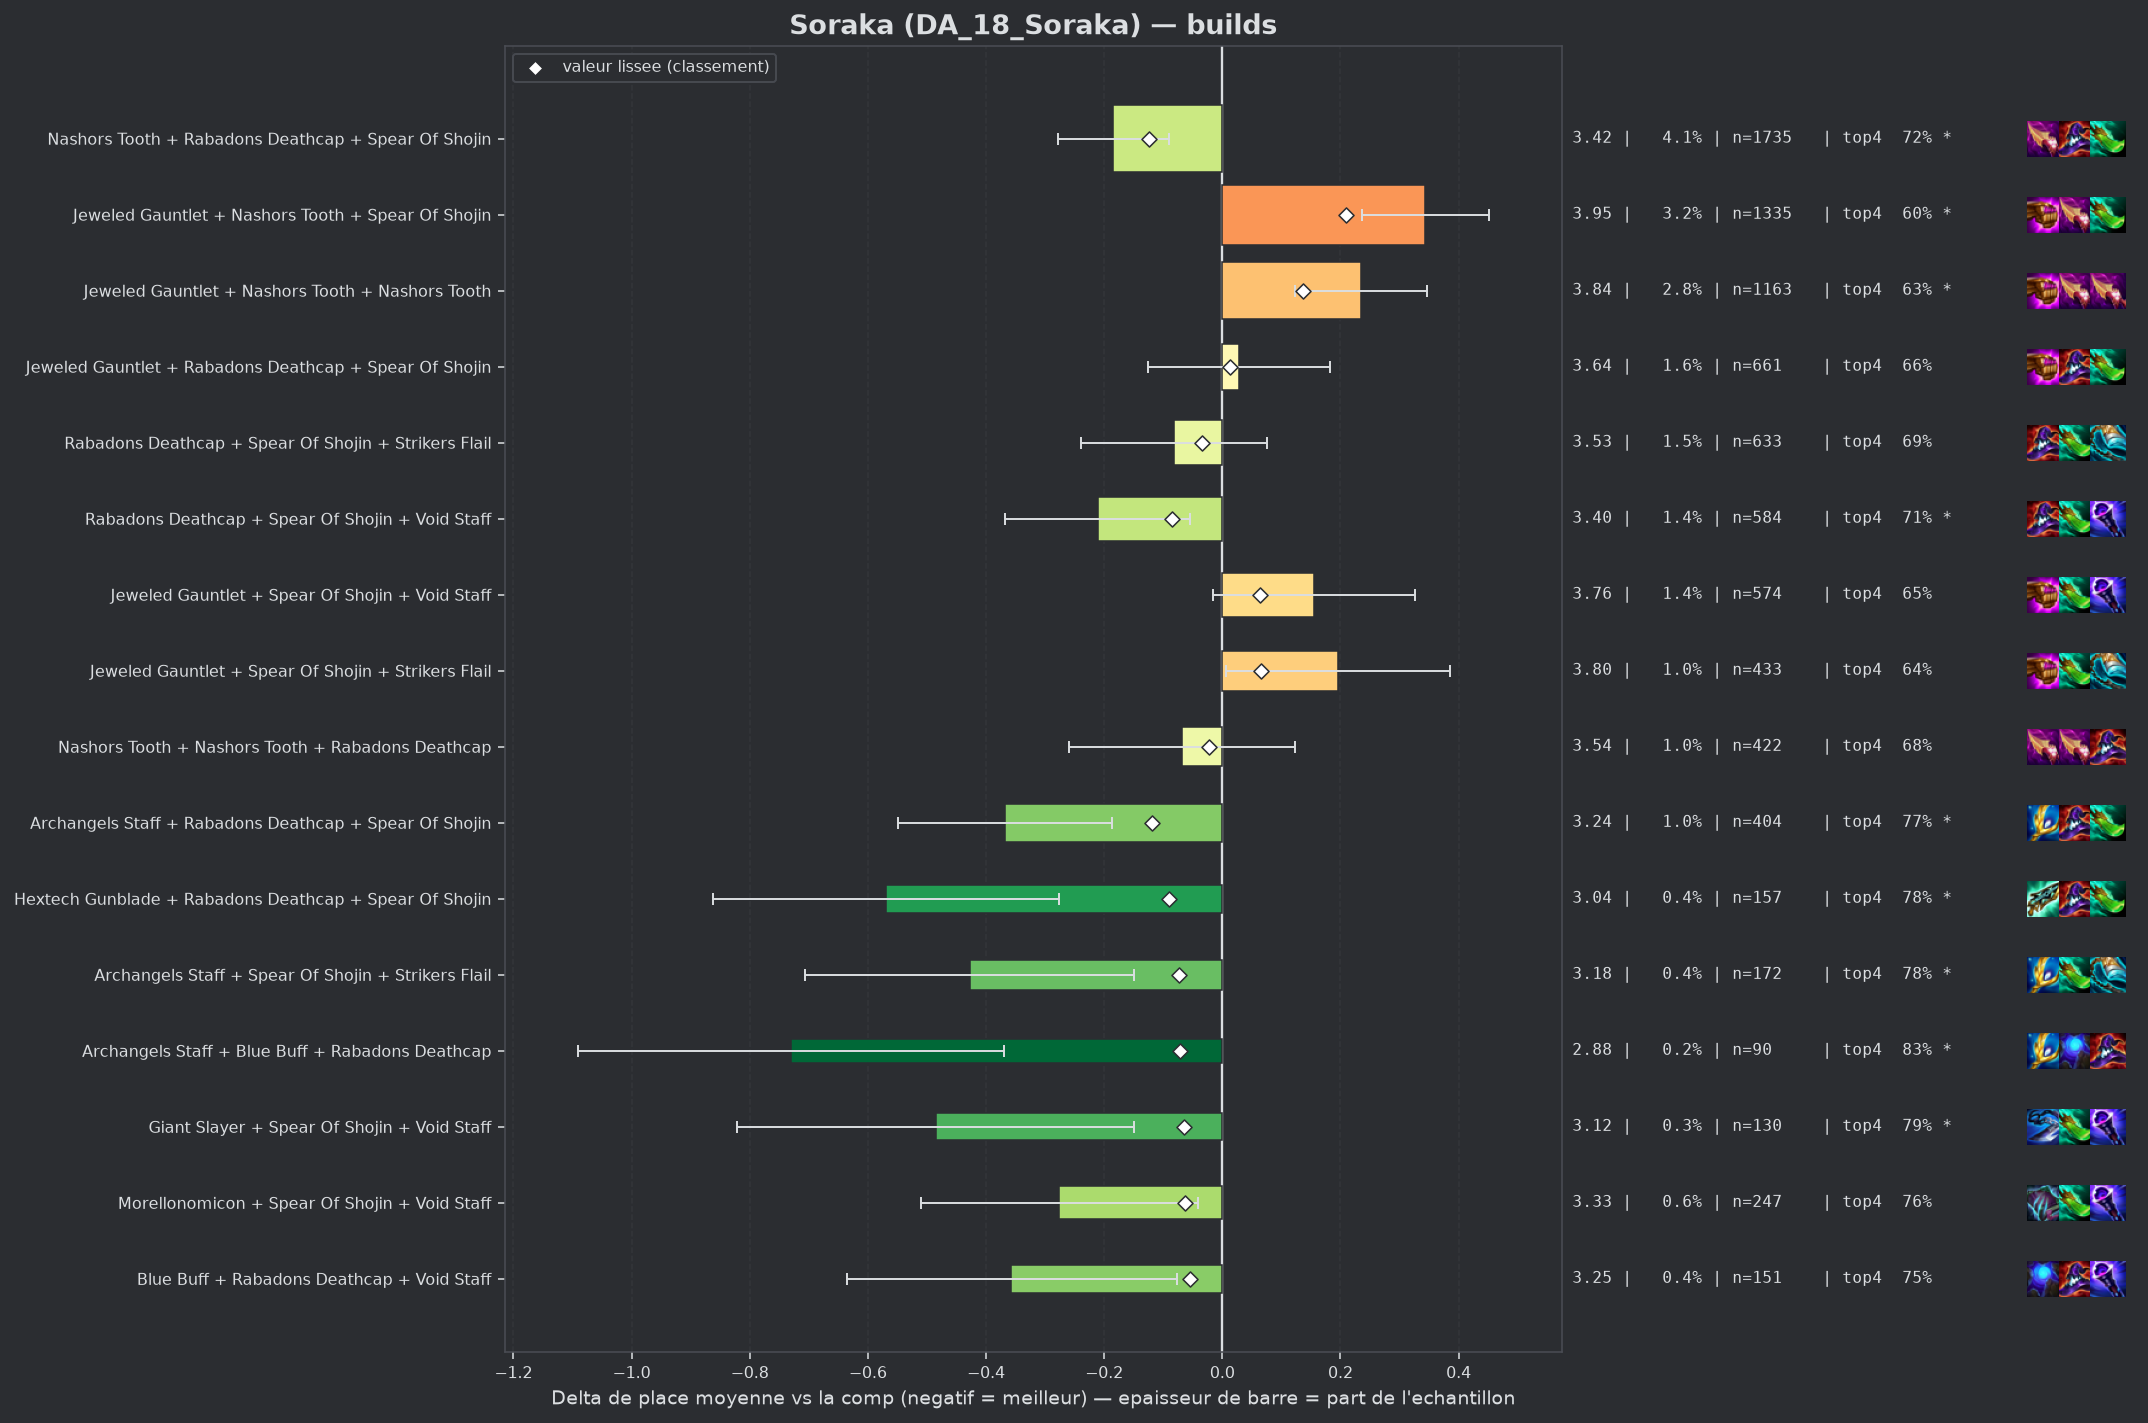

The file beside this chart, header and first rows:
group, label, n, share, avg_place, shrunk_avg, score, d_avg, d_avg_pess, impact, d_top4, win, top2, top4, sd, z, p, significant
populaire, Nashors Tooth + Rabadons Deathcap + Spea…, 1735, 0.04124, 3.424, 3.484, -0.124, -0.185, -0.091, 0.0051, 0.0391, 0.1879, 0.3925, 0.7159, 1.957, -3.85, 0.00012, True
populaire, Archangels Staff + Rabadons Deathcap + S…, 404, 0.009603, 3.24, 3.489, -0.119, -0.368, -0.187, 0.0011, 0.0906, 0.2005, 0.4158, 0.7673, 1.848, -3.98, 7e-05, True
pepite, Hextech Gunblade + Rabadons Deathcap + S…, 157, 0.003732, 3.038, 3.519, -0.09, -0.57, -0.277, 0.0003, 0.1003, 0.2611, 0.4777, 0.7771, 1.871, -3.81, 0.00014, True
populaire, Rabadons Deathcap + Spear Of Shojin + Vo…, 584, 0.01388, 3.397, 3.522, -0.086, -0.211, -0.054, 0.0012, 0.0304, 0.2021, 0.3938, 0.7072, 1.917, -2.64, 0.00831, True
pepite, Archangels Staff + Spear Of Shojin + Str…, 172, 0.004089, 3.18, 3.536, -0.073, -0.428, -0.149, 0.0003, 0.1023, 0.2035, 0.436, 0.7791, 1.861, -3.01, 0.00262, True
pepite, Archangels Staff + Blue Buff + Rabadons …, 90, 0.002139, 2.878, 3.538, -0.071, -0.73, -0.37, 0.0002, 0.1566, 0.2667, 0.5111, 0.8333, 1.744, -3.97, 7e-05, True
pepite, Giant Slayer + Spear Of Shojin + Void St…, 130, 0.00309, 3.123, 3.543, -0.065, -0.485, -0.149, 0.0002, 0.1155, 0.2462, 0.4538, 0.7923, 1.953, -2.83, 0.0047, True
pepite, Morellonomicon + Spear Of Shojin + Void …, 247, 0.005871, 3.332, 3.545, -0.063, -0.276, -0.042, 0.0004, 0.0844, 0.1822, 0.3927, 0.7611, 1.871, -2.31, 0.02077, False
pepite, Blue Buff + Rabadons Deathcap + Void Sta…, 151, 0.003589, 3.252, 3.554, -0.054, -0.357, -0.077, 0.0002, 0.0716, 0.1854, 0.404, 0.7483, 1.746, -2.5, 0.01232, False
, Giant Slayer + Nashors Tooth + Nashors T…, 60, 0.001426, 2.817, 3.555, -0.053, -0.792, -0.366, 0.0001, 0.1066, 0.3167, 0.5, 0.7833, 1.678, -3.65, 0.00026, True
, Morellonomicon + Rabadons Deathcap + Spe…, 96, 0.002282, 3.104, 3.557, -0.052, -0.504, -0.152, 0.0001, 0.0941, 0.2083, 0.4479, 0.7708, 1.759, -2.8, 0.00505, True
, Blue Buff + Nashors Tooth + Rabadons Dea…, 268, 0.00637, 3.407, 3.56, -0.049, -0.201, 0.0, 0.0003, 0.0508, 0.2052, 0.3657, 0.7276, 1.877, -1.75, 0.08007, False
, Dawncore + Rabadons Deathcap + Spear Of …, 67, 0.001593, 2.97, 3.561, -0.047, -0.638, -0.148, 0.0001, 0.0844, 0.3134, 0.5373, 0.7612, 2.044, -2.55, 0.01068, False
, Dawncore + Rabadons Deathcap + Strikers …, 53, 0.00126, 2.849, 3.563, -0.045, -0.759, -0.296, 0.0001, 0.1534, 0.2642, 0.4906, 0.8302, 1.72, -3.21, 0.00133, True
, Giant Slayer + Nashors Tooth + Spear Of …, 146, 0.00347, 3.322, 3.566, -0.042, -0.286, 0.0, 0.0001, 0.0424, 0.1918, 0.4452, 0.7192, 1.979, -1.74, 0.08106, False
, Blue Buff + Nashors Tooth + Void Staff, 45, 0.00107, 2.8, 3.567, -0.041, -0.808, -0.276, 0.0, 0.1455, 0.3556, 0.4889, 0.8222, 1.821, -2.98, 0.00293, True
, Giant Slayer + Rabadons Deathcap + Spear…, 330, 0.007844, 3.467, 3.568, -0.04, -0.142, 0.0, 0.0003, 0.0081, 0.2152, 0.3879, 0.6848, 2.038, -1.26, 0.2088, False
, Archangels Staff + Hextech Gunblade + Sp…, 67, 0.001593, 3.06, 3.568, -0.04, -0.548, -0.122, 0.0001, 0.1292, 0.209, 0.4478, 0.806, 1.778, -2.52, 0.01165, False
, Emblem Elderwood + Jeweled Gauntlet + Sp…, 61, 0.00145, 3.016, 3.568, -0.04, -0.592, -0.091, 0.0001, 0.0609, 0.3115, 0.541, 0.7377, 1.996, -2.31, 0.02066, False
, Archangels Staff + Spear Of Shojin + Voi…, 163, 0.003875, 3.374, 3.57, -0.038, -0.234, 0.0, 0.0001, 0.0472, 0.1963, 0.3926, 0.7239, 1.893, -1.57, 0.1154, False
, Blue Buff + Rabadons Deathcap + Spear Of…, 129, 0.003066, 3.326, 3.571, -0.038, -0.283, 0.0, 0.0001, 0.0597, 0.2093, 0.4419, 0.7364, 2.001, -1.6, 0.1092, False
, Blue Buff + Giant Slayer + Rabadons Deat…, 117, 0.002781, 3.299, 3.57, -0.038, -0.309, 0.0, 0.0001, 0.0925, 0.2137, 0.4103, 0.7692, 1.936, -1.72, 0.08471, False
, Giant Slayer + Hextech Gunblade + Spear …, 76, 0.001807, 3.158, 3.571, -0.037, -0.45, -0.059, 0.0001, 0.0732, 0.1711, 0.4211, 0.75, 1.74, -2.25, 0.02424, False
, Hextech Gunblade + Nashors Tooth + Rabad…, 97, 0.002306, 3.258, 3.572, -0.036, -0.35, 0.0, 0.0001, 0.117, 0.1443, 0.4227, 0.7938, 1.835, -1.88, 0.06031, False
, Red Buff + Spear Of Shojin + Void Staff, 76, 0.001807, 3.171, 3.572, -0.036, -0.437, -0.05, 0.0001, 0.139, 0.1711, 0.4342, 0.8158, 1.72, -2.21, 0.02689, False
populaire, Rabadons Deathcap + Spear Of Shojin + St…, 633, 0.01505, 3.526, 3.573, -0.035, -0.082, 0.0, 0.0005, 0.0136, 0.1817, 0.3823, 0.6904, 2.013, -1.02, 0.3083, False
, Adaptive Helm + Archangels Staff + Rabad…, 41, 0.0009746, 2.854, 3.573, -0.035, -0.755, -0.237, 0.0, 0.1525, 0.2683, 0.5366, 0.8293, 1.69, -2.86, 0.00428, True
, Giant Slayer + Nashors Tooth + Rabadons …, 134, 0.003185, 3.358, 3.574, -0.034, -0.25, 0.0, 0.0001, 0.0471, 0.1866, 0.3955, 0.7239, 1.87, -1.54, 0.1226, False
, Archangels Staff + Nashors Tooth + Nasho…, 107, 0.002543, 3.308, 3.574, -0.034, -0.3, 0.0, 0.0001, 0.0522, 0.2243, 0.3925, 0.729, 1.935, -1.6, 0.1096, False
, Blue Buff + Rabadons Deathcap + Rabadons…, 56, 0.001331, 3.089, 3.576, -0.032, -0.519, -0.064, 0.0, 0.1268, 0.1964, 0.4464, 0.8036, 1.735, -2.24, 0.02534, False
, Spear Of Shojin + Spear Of Shojin + Void…, 42, 0.0009984, 2.929, 3.576, -0.032, -0.68, -0.137, 0.0, 0.1566, 0.2143, 0.5476, 0.8333, 1.791, -2.46, 0.01401, False
, Emblem Spellweaver + Jeweled Gauntlet + …, 89, 0.002116, 3.281, 3.577, -0.031, -0.327, 0.0, 0.0001, 0.0648, 0.236, 0.4045, 0.7416, 1.896, -1.63, 0.1039, False
, Hextech Gunblade + Spear Of Shojin + Voi…, 85, 0.00202, 3.271, 3.577, -0.031, -0.338, 0.0, 0.0001, 0.0879, 0.1882, 0.3882, 0.7647, 1.837, -1.69, 0.09057, False
, Lich Bane + Jeweled Gauntlet + Spear Of …, 48, 0.001141, 3.042, 3.578, -0.031, -0.567, -0.04, 0.0, 0.1149, 0.2292, 0.4792, 0.7917, 1.859, -2.11, 0.03489, False
, Blue Buff + Spear Of Shojin + Void Staff, 44, 0.001046, 2.977, 3.577, -0.031, -0.631, -0.117, 0.0, 0.1414, 0.2273, 0.4773, 0.8182, 1.738, -2.41, 0.01615, False
, Hextech Gunblade + Spear Of Shojin + Str…, 96, 0.002282, 3.312, 3.578, -0.03, -0.296, 0.0, 0.0001, 0.0003, 0.2812, 0.4167, 0.6771, 2.017, -1.43, 0.1514, False
, Adaptive Helm + Giant Slayer + Rabadons …, 54, 0.001284, 3.111, 3.578, -0.03, -0.497, -0.033, 0.0, 0.1195, 0.2222, 0.4259, 0.7963, 1.739, -2.1, 0.03587, False
, Morellonomicon + Rabadons Deathcap + Voi…, 67, 0.001593, 3.209, 3.579, -0.029, -0.399, 0.0, 0.0, 0.0546, 0.1791, 0.4328, 0.7313, 1.75, -1.87, 0.06206, False
, Archangels Staff + Archangels Staff + Sp…, 74, 0.001759, 3.257, 3.58, -0.028, -0.351, 0.0, 0.0, 0.08, 0.2297, 0.3919, 0.7568, 1.882, -1.6, 0.1086, False
, Adaptive Helm + Blue Buff + Rabadons Dea…, 44, 0.001046, 3.045, 3.58, -0.028, -0.563, 0.0, 0.0, 0.1414, 0.2727, 0.5, 0.8182, 1.918, -1.94, 0.05181, False
, Emblem Spellweaver + Spear Of Shojin + V…, 42, 0.0009984, 3.024, 3.58, -0.028, -0.584, -0.018, 0.0, 0.1089, 0.2619, 0.4524, 0.7857, 1.871, -2.02, 0.04304, False
, Emblem Spellweaver + Rabadons Deathcap +…, 80, 0.001902, 3.3, 3.581, -0.027, -0.308, 0.0, 0.0001, 0.0482, 0.2125, 0.425, 0.725, 1.952, -1.41, 0.1583, False
, Archangels Staff + Blue Buff + Void Staf…, 63, 0.001498, 3.222, 3.581, -0.027, -0.386, 0.0, 0.0, 0.0851, 0.254, 0.4444, 0.7619, 2.051, -1.49, 0.1355, False
, Jeweled Gauntlet + Rabadons Deathcap + S…, 53, 0.00126, 3.151, 3.581, -0.027, -0.457, 0.0, 0.0, 0.0779, 0.2075, 0.5094, 0.7547, 1.917, -1.74, 0.08272, False
, Archangels Staff + Rabadons Deathcap + V…, 68, 0.001616, 3.265, 3.582, -0.026, -0.343, 0.0, 0.0, 0.0585, 0.1765, 0.4265, 0.7353, 1.828, -1.55, 0.1217, False
, Blue Buff + Giant Slayer + Void Staff, 55, 0.001307, 3.182, 3.582, -0.026, -0.426, 0.0, 0.0, 0.105, 0.2182, 0.4364, 0.7818, 1.85, -1.71, 0.08762, False
, Blue Buff + Giant Slayer + Strikers Flai…, 63, 0.001498, 3.27, 3.585, -0.024, -0.338, 0.0, 0.0, 0.0851, 0.2063, 0.3968, 0.7619, 1.81, -1.48, 0.1383, False
, Hextech Gunblade + Jeweled Gauntlet + Vo…, 60, 0.001426, 3.25, 3.584, -0.024, -0.358, 0.0, 0.0, 0.0732, 0.15, 0.45, 0.75, 1.876, -1.48, 0.1396, False
, Archangels Staff + Hextech Gunblade + Na…, 48, 0.001141, 3.167, 3.584, -0.024, -0.442, 0.0, 0.0, 0.1149, 0.1875, 0.4375, 0.7917, 1.818, -1.68, 0.09271, False
populaire, Nashors Tooth + Nashors Tooth + Rabadons…, 422, 0.01003, 3.54, 3.585, -0.023, -0.068, 0.0, 0.0002, 0.0057, 0.1872, 0.3578, 0.6825, 1.995, -0.7, 0.4866, False
, Archangels Staff + Giant Slayer + Spear …, 101, 0.002401, 3.396, 3.585, -0.023, -0.212, 0.0, 0.0001, 0.0559, 0.2079, 0.3861, 0.7327, 1.935, -1.1, 0.2712, False
, Dawncore + Nashors Tooth + Rabadons Deat…, 60, 0.001426, 3.267, 3.585, -0.023, -0.342, 0.0, 0.0, 0.0566, 0.2667, 0.45, 0.7333, 1.957, -1.35, 0.1767, False
, Dawncore + Jeweled Gauntlet + Nashors To…, 90, 0.002139, 3.389, 3.587, -0.021, -0.219, 0.0, 0.0, 0.0121, 0.2, 0.3444, 0.6889, 1.799, -1.15, 0.2482, False
, Blue Buff + Jeweled Gauntlet + Morellono…, 73, 0.001735, 3.342, 3.587, -0.021, -0.266, 0.0, 0.0, 0.0904, 0.2055, 0.3836, 0.7671, 1.86, -1.22, 0.2226, False
, Hextech Gunblade + Nashors Tooth + Nasho…, 58, 0.001379, 3.276, 3.587, -0.021, -0.332, 0.0, 0.0, 0.0819, 0.2414, 0.431, 0.7586, 1.981, -1.28, 0.2017, False
, Emblem Elderwood + Jeweled Gauntlet + Na…, 46, 0.001093, 3.196, 3.587, -0.021, -0.413, 0.0, 0.0, 0.0841, 0.2174, 0.3478, 0.7609, 1.61, -1.74, 0.08251, False
, Adaptive Helm + Spear Of Shojin + Void S…, 40, 0.0009508, 3.15, 3.587, -0.021, -0.458, 0.0, 0.0, 0.0982, 0.175, 0.475, 0.775, 1.621, -1.79, 0.07404, False
, Adaptive Helm + Blue Buff + Jeweled Gaun…, 89, 0.002116, 3.404, 3.589, -0.019, -0.204, 0.0, 0.0, 0.0536, 0.1348, 0.4045, 0.7303, 1.889, -1.02, 0.3095, False
, Adaptive Helm + Rabadons Deathcap + Spea…, 78, 0.001854, 3.385, 3.589, -0.019, -0.224, 0.0, 0.0, 0.0412, 0.2179, 0.3974, 0.7179, 1.956, -1.01, 0.3133, False
, Emblem Spellweaver + Nashors Tooth + Spe…, 47, 0.001117, 3.255, 3.589, -0.019, -0.353, 0.0, 0.0, 0.0254, 0.3191, 0.4894, 0.7021, 2.255, -1.07, 0.2835, False
... 120 more rows
